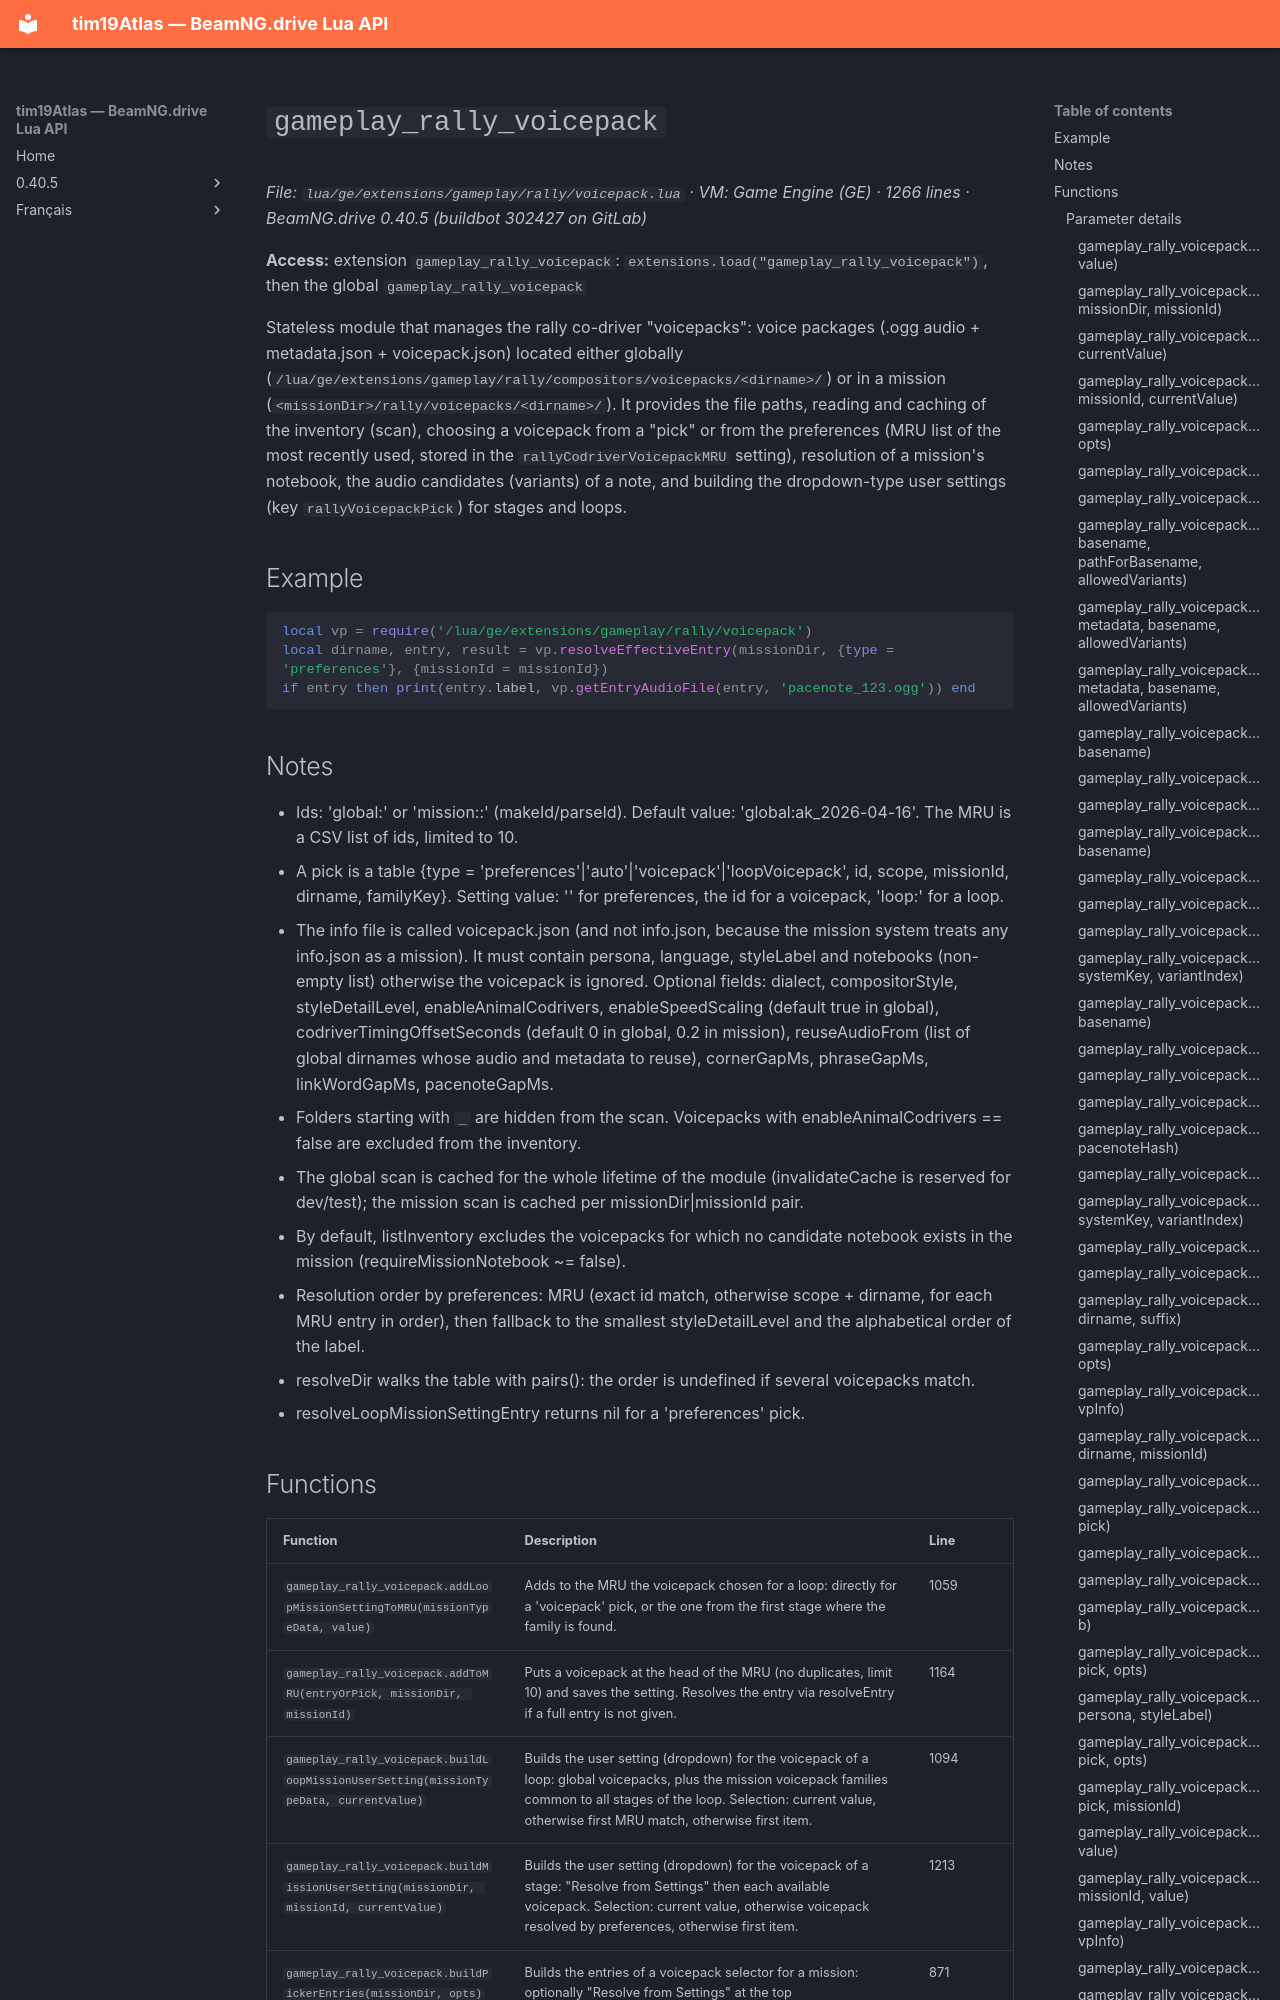

repository: Tim0219800/beamng-lua-atlas · page: 0.40.5/ge/extensions/gameplay/rally/voicepack.html · generator: mkdocs

# `gameplay_rally_voicepack`

*File: `lua/ge/extensions/gameplay/rally/voicepack.lua` · VM: Game Engine (GE) · 1266 lines · BeamNG.drive 0.40.5 (buildbot 302427 on GitLab)*

**Access:** extension `gameplay_rally_voicepack`: `extensions.load("gameplay_rally_voicepack")`, then the global `gameplay_rally_voicepack`

Stateless module that manages the rally co-driver "voicepacks": voice packages (.ogg audio + metadata.json + voicepack.json) located either globally (`/lua/ge/extensions/gameplay/rally/compositors/voicepacks/<dirname>/`) or in a mission (`<missionDir>/rally/voicepacks/<dirname>/`). It provides the file paths, reading and caching of the inventory (scan), choosing a voicepack from a "pick" or from the preferences (MRU list of the most recently used, stored in the `rallyCodriverVoicepackMRU` setting), resolution of a mission's notebook, the audio candidates (variants) of a note, and building the dropdown-type user settings (key `rallyVoicepackPick`) for stages and loops.

## Example

```lua
local vp = require('/lua/ge/extensions/gameplay/rally/voicepack')
local dirname, entry, result = vp.resolveEffectiveEntry(missionDir, {type = 'preferences'}, {missionId = missionId})
if entry then print(entry.label, vp.getEntryAudioFile(entry, 'pacenote_123.ogg')) end
```

## Notes

- Ids: 'global:<dirname>' or 'mission:<missionId>:<dirname>' (makeId/parseId). Default value: 'global:ak_2026-04-16'. The MRU is a CSV list of ids, limited to 10.
- A pick is a table {type = 'preferences'|'auto'|'voicepack'|'loopVoicepack', id, scope, missionId, dirname, familyKey}. Setting value: '' for preferences, the id for a voicepack, 'loop:<familyKey>' for a loop.
- The info file is called voicepack.json (and not info.json, because the mission system treats any info.json as a mission). It must contain persona, language, styleLabel and notebooks (non-empty list) otherwise the voicepack is ignored. Optional fields: dialect, compositorStyle, styleDetailLevel, enableAnimalCodrivers, enableSpeedScaling (default true in global), codriverTimingOffsetSeconds (default 0 in global, 0.2 in mission), reuseAudioFrom (list of global dirnames whose audio and metadata to reuse), cornerGapMs, phraseGapMs, linkWordGapMs, pacenoteGapMs.
- Folders starting with `_` are hidden from the scan. Voicepacks with enableAnimalCodrivers == false are excluded from the inventory.
- The global scan is cached for the whole lifetime of the module (invalidateCache is reserved for dev/test); the mission scan is cached per missionDir|missionId pair.
- By default, listInventory excludes the voicepacks for which no candidate notebook exists in the mission (requireMissionNotebook ~= false).
- Resolution order by preferences: MRU (exact id match, otherwise scope + dirname, for each MRU entry in order), then fallback to the smallest styleDetailLevel and the alphabetical order of the label.
- resolveDir walks the table with pairs(): the order is undefined if several voicepacks match.
- resolveLoopMissionSettingEntry returns nil for a 'preferences' pick.
